Run: headless pygame with SDL's dummy video driver; simulated clock (each Clock.tick advances the game by its frame time, no real sleeping); random seed 0; keys injected as events and as key.get_pressed() state; mouse plan: one left click at the window centre at the start of phase 2, then a move to the lower-right quarter at the start of phase 3.
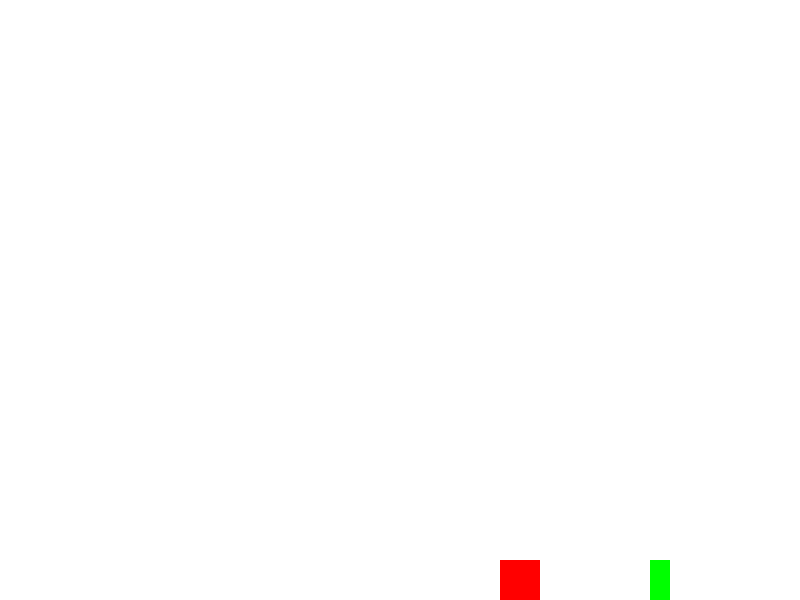
Frame 1 of 4 · flips 1–60 · no input
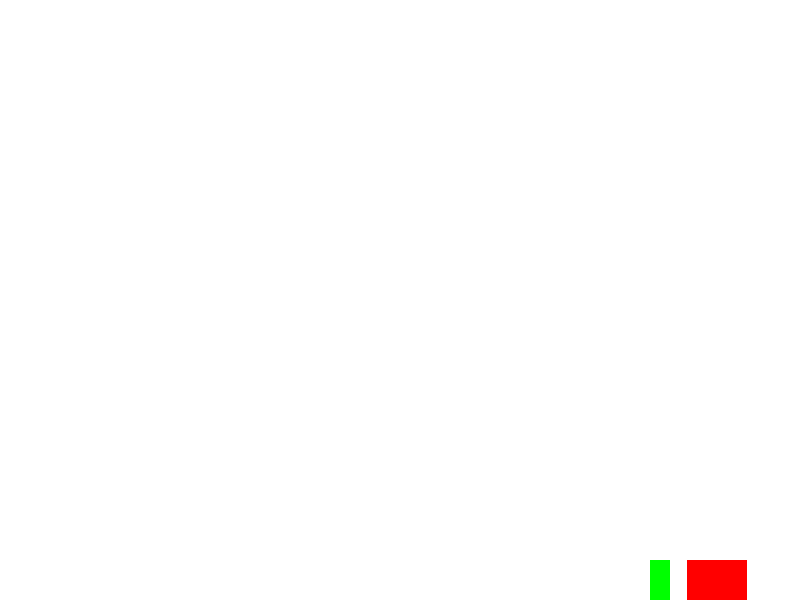
Frame 2 of 4 · flips 61–180 · clicked the window centre · tapped SPACE, RETURN · held RIGHT (→), D
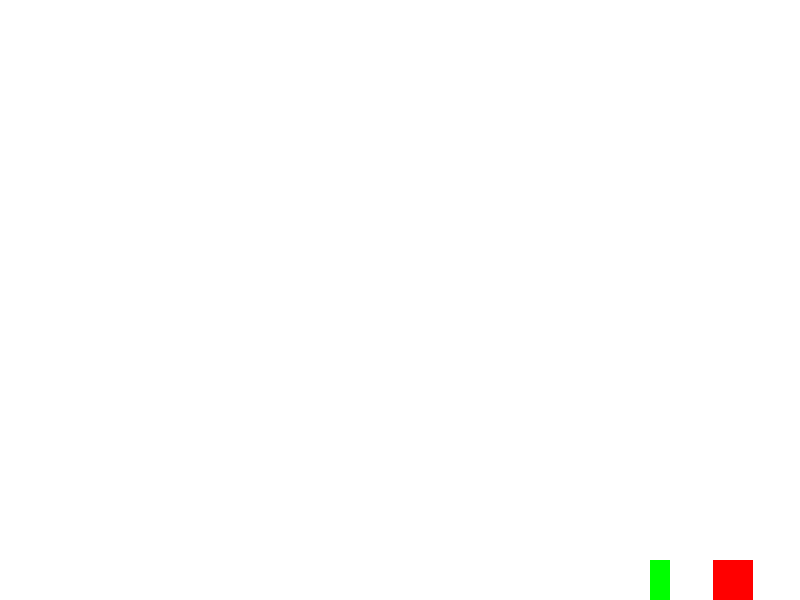
Frame 3 of 4 · flips 181–300 · moved the mouse to the lower-right quarter · held DOWN (↓), S
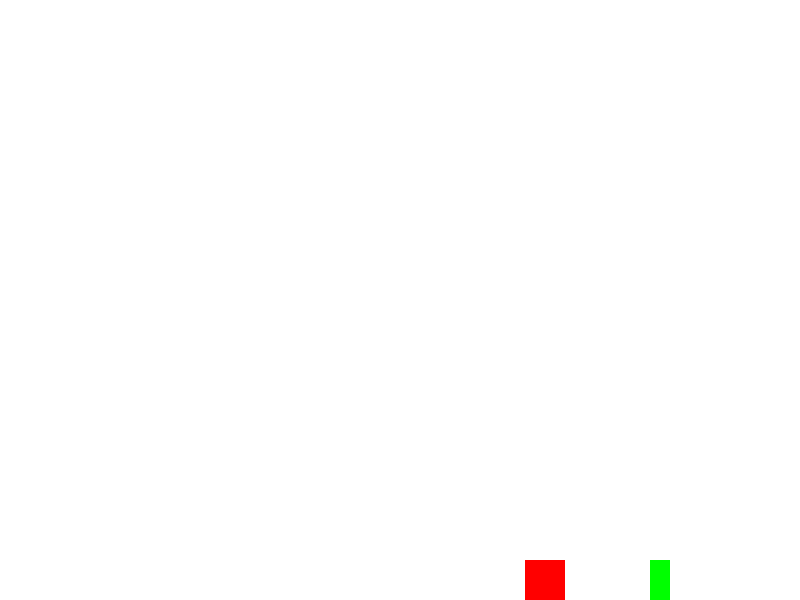
Frame 4 of 4 · flips 301–420 · held LEFT (←), A, UP (↑), W

The pygame program that drew these frames:

import pygame
from pygame.locals import *
import sys
pygame.init()
fps=120
fpsclock=pygame.time.Clock()
screen=pygame.display.set_mode((800,600))
pygame.display.set_caption("Keyboard_Input")
White=(255,255,255)
def movement():
    speed=0
    x=500
    y=560
    h=40
    w=40
    jump=0
    cool=50
    cool_down=False
    enemy_health=5
    cond=True
    while True:
        screen.fill(White)
        player=Rect(x, y, w, h)
        enemy=Rect(650, 560, 20, 100)
        if(enemy_health>0):
            pygame.draw.rect(screen, (0,255,0), enemy)
        pygame.draw.rect(screen, (255,0,0), player)
        collide = pygame.Rect.colliderect(player, enemy)
        if(collide==True and cool_down==False):
            enemy_health-=1
            cool=50
            cool_down=True
        if(cool_down==True):
            cool-=1
            if(cool<0 and collide==False):
                cool_down=False
        #print(enemy_health)
        ev=pygame.event.get()
        kinput = pygame.key.get_pressed()   
        if (kinput[pygame.K_RIGHT]):
            speed+=0.04
        else:
            for i in range(0,4):
                if(speed>0):
                    speed-=0.02
        if (kinput[pygame.K_LEFT]):
            speed-=0.04
        else:
            for i in range(0,4):
                if(speed<0):
                    speed+=0.02
        if(kinput[pygame.K_z]):
            if (kinput[pygame.K_RIGHT]):
                speed+=0.04
            if (kinput[pygame.K_LEFT]):
                speed-=0.04
            if(speed>3):
                speed=3
            elif(speed<-3):
                speed=-3
        else:
            if(speed>2):
                speed-=0.06
            elif(speed<-2):
                speed+=0.06
        if(kinput[pygame.K_x] and y>525 and cond==True):
            jump+=0.2
        else:
            if(y<560):
                jump-=0.15
            elif(y>560):
                jump=0
                y=560
            if(y<560):
                cond=False
            if(y==560):
                cond=True
        print(cond)
            
        speed=float(format(speed,".2f"))
        #print(jump)
        x+=speed
        y-=jump
        for event in ev:
            if pygame.mouse.get_pressed()[0]:
                w=60
            else:
                w=40
        for event in ev:
                if event.type == pygame.QUIT:
                    pygame.quit()
                    sys.exit()
        pygame.display.update()
        fpsclock.tick(fps)
movement()
